2-way image classification set "dataset" from GitHub (vishalagrawal9696/forgery-image-detection-model); label vocabulary: authentic, forged.

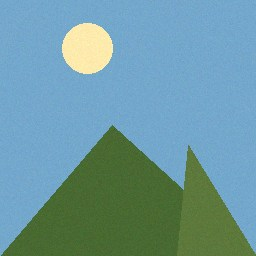
Label: authentic

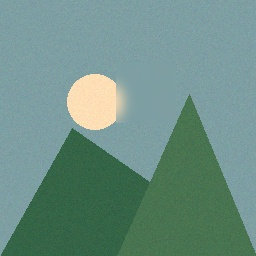
Label: forged

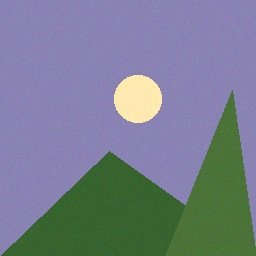
Label: authentic

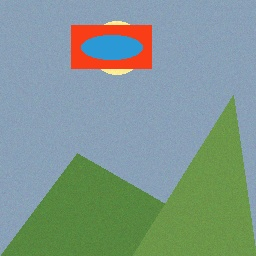
Label: forged

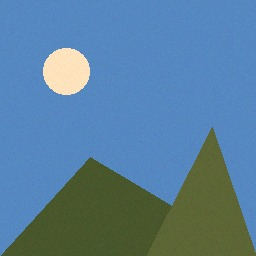
Label: authentic

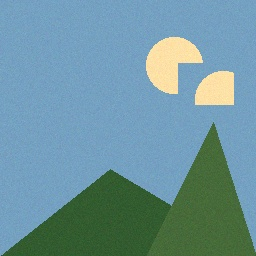
Label: forged
